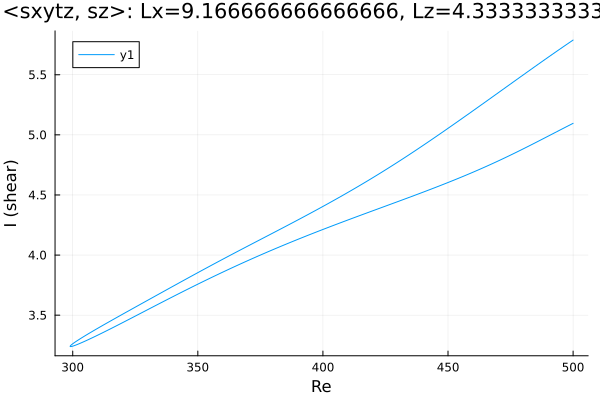

The file beside this chart, header and first rows:
Re, shear
500.0, 5.096
498.7, 5.083
497.3, 5.067
495.9, 5.052
494.5, 5.037
493.1, 5.022
491.7, 5.007
490.3, 4.992
488.8, 4.976
487.4, 4.961
486, 4.946
484.6, 4.931
483.2, 4.916
481.8, 4.901
480.4, 4.886
478.9, 4.872
477.5, 4.857
476.1, 4.843
474.7, 4.829
473.3, 4.815
471.9, 4.801
470.5, 4.787
469, 4.773
467.6, 4.76
466.2, 4.746
464.8, 4.733
463.4, 4.72
462, 4.707
460.6, 4.694
459.1, 4.682
457.7, 4.669
456.3, 4.657
454.9, 4.645
453.5, 4.633
452.1, 4.621
450.7, 4.609
449.2, 4.597
447.8, 4.586
446.4, 4.574
445, 4.563
443.6, 4.551
442.2, 4.54
440.8, 4.529
439.3, 4.518
437.9, 4.507
436.5, 4.496
435.1, 4.485
433.7, 4.474
432.3, 4.463
430.9, 4.452
429.4, 4.441
428, 4.43
426.6, 4.42
425.2, 4.409
423.8, 4.398
422.4, 4.387
421, 4.376
419.5, 4.366
418.1, 4.355
416.7, 4.344
... 290 more rows
